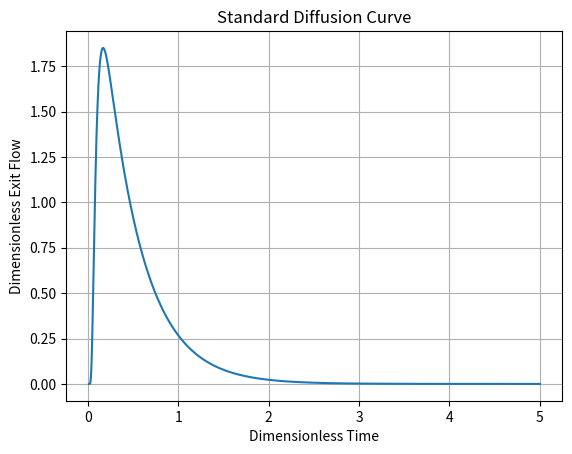

The script that saved this image:
import numpy as np,matplotlib.pyplot as plt

dimensionless_time = np.linspace(0.01,5.0,10000)
dimensionless_exit_flow = np.array([])
for t in dimensionless_time:
    flow = 0
    for n in range(100):
        flow += np.power(-1,n)*(2*n+1)*np.exp(-np.power(n+0.5,2)*np.power(np.pi,2)*t)
    flow *= np.pi
    dimensionless_exit_flow = np.append(dimensionless_exit_flow,flow)

#plt.yscale("log")
plt.plot(dimensionless_time,dimensionless_exit_flow)
plt.grid(True)
plt.xlabel("Dimensionless Time")
plt.ylabel("Dimensionless Exit Flow")
plt.title("Standard Diffusion Curve")
#plt.savefig("standard_diffusion_curve.eps")
plt.show()
